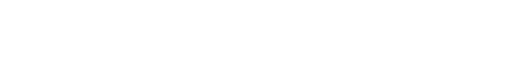
t = 0.00 s
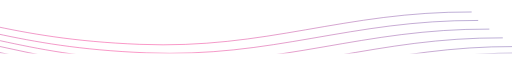
t = 1.25 s
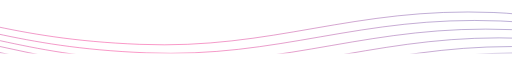
t = 2.50 s
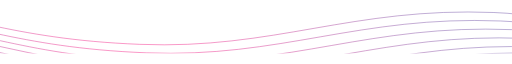
t = 3.75 s
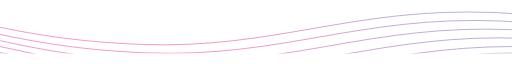
t = 5.00 s

The animated SVG that drew these frames (rendered in a browser with its animation timeline set to each time). Animation: 1 CSS @keyframes rule; one cycle of 5.00 s.

<svg class="active" width="100%" height="103" viewBox="0 0 1200 103" fill="none" xmlns="http://www.w3.org/2000/svg">
<g clip-path="url(#clip0_1062_1486)">
<g clip-path="url(#clip1_1062_1486)">
<path d="M-284.866 -5.95825C-90.0358 1.88713 12.3654 67.7527 327.636 80.448C642.906 93.1433 825.468 -7.55409 1157.57 5.81873C1352.4 13.6641 1454.8 79.5297 1770.07 92.225C2085.34 104.92 2267.9 4.22288 2600 17.5957" stroke="url(#paint0_linear_1062_1486)" stroke-opacity="0.64" stroke-width="1.5" stroke-linecap="round" stroke-linejoin="round" class="svg-elem-1"></path>
<path d="M-269.54 13.8932C-74.7096 21.7386 27.6917 87.6042 342.962 100.299C658.233 112.995 840.795 12.2974 1172.89 25.6703C1367.72 33.5156 1470.12 99.3812 1785.39 112.076C2100.66 124.772 2283.23 24.0744 2615.32 37.4473" stroke="url(#paint1_linear_1062_1486)" stroke-opacity="0.64" stroke-width="1.5" stroke-linecap="round" stroke-linejoin="round" class="svg-elem-2"></path>
<path d="M-243.408 34.1802C-48.5775 42.0256 53.8239 107.891 369.094 120.586C684.365 133.282 866.927 32.5845 1199.02 45.9573C1393.85 53.8027 1496.26 119.668 1811.53 132.363C2126.8 145.059 2309.36 44.3616 2641.46 57.7344" stroke="url(#paint2_linear_1062_1486)" stroke-opacity="0.64" stroke-width="1.5" stroke-linecap="round" stroke-linejoin="round" class="svg-elem-3"></path>
<path d="M-211.872 54.6842C-17.0414 62.5296 85.36 128.395 400.631 141.09C715.901 153.786 898.463 53.0884 1230.56 66.4612C1425.39 74.3066 1527.79 140.172 1843.06 152.867C2158.33 165.563 2340.89 64.8655 2672.99 78.2383" stroke="url(#paint3_linear_1062_1486)" stroke-opacity="0.64" stroke-width="1.5" stroke-linecap="round" stroke-linejoin="round" class="svg-elem-4"></path>
<path d="M-183.037 75.0796C11.7936 82.925 114.195 148.79 429.466 161.486C744.736 174.181 927.298 73.4839 1259.39 86.8567C1454.22 94.7021 1556.63 160.568 1871.9 173.263C2187.17 185.958 2369.73 85.261 2701.83 98.6338" stroke="url(#paint4_linear_1062_1486)" stroke-opacity="0.64" stroke-width="1.5" stroke-linecap="round" stroke-linejoin="round" class="svg-elem-5"></path>
<path d="M-167.489 90.1316C27.3411 97.9769 129.742 163.843 445.013 176.538C760.283 189.233 942.845 88.5357 1274.94 101.909C1469.77 109.754 1572.17 175.62 1887.44 188.315C2202.71 201.01 2385.28 100.313 2717.37 113.686" stroke="url(#paint5_linear_1062_1486)" stroke-opacity="0.64" stroke-width="1.5" stroke-linecap="round" stroke-linejoin="round" class="svg-elem-6"></path>
</g>
</g>
<defs>
<linearGradient id="paint0_linear_1062_1486" x1="1185.71" y1="-39.3547" x2="1179.5" y2="114.751" gradientUnits="userSpaceOnUse">
<stop stop-color="#1853AB"></stop>
<stop offset="1" stop-color="#F30075"></stop>
</linearGradient>
<linearGradient id="paint1_linear_1062_1486" x1="1201.03" y1="-19.5031" x2="1194.83" y2="134.602" gradientUnits="userSpaceOnUse">
<stop stop-color="#1853AB"></stop>
<stop offset="1" stop-color="#F30075"></stop>
</linearGradient>
<linearGradient id="paint2_linear_1062_1486" x1="1227.17" y1="0.783986" x2="1220.96" y2="154.889" gradientUnits="userSpaceOnUse">
<stop stop-color="#1853AB"></stop>
<stop offset="1" stop-color="#F30075"></stop>
</linearGradient>
<linearGradient id="paint3_linear_1062_1486" x1="1258.7" y1="21.2879" x2="1252.5" y2="175.393" gradientUnits="userSpaceOnUse">
<stop stop-color="#1853AB"></stop>
<stop offset="1" stop-color="#F30075"></stop>
</linearGradient>
<linearGradient id="paint4_linear_1062_1486" x1="1287.54" y1="41.6834" x2="1281.33" y2="195.789" gradientUnits="userSpaceOnUse">
<stop stop-color="#1853AB"></stop>
<stop offset="1" stop-color="#F30075"></stop>
</linearGradient>
<linearGradient id="paint5_linear_1062_1486" x1="1303.08" y1="56.7352" x2="1296.88" y2="210.841" gradientUnits="userSpaceOnUse">
<stop stop-color="#1853AB"></stop>
<stop offset="1" stop-color="#F30075"></stop>
</linearGradient>
<clipPath id="clip0_1062_1486">
<rect width="1200" height="103" fill="white" class="svg-elem-7"></rect>
</clipPath>
<clipPath id="clip1_1062_1486">
<rect width="1658" height="102" fill="white" transform="matrix(-1 0 0 1 1505 0)" class="svg-elem-8"></rect>
</clipPath>
</defs>

<style>
.active path {
  animation: draw 5s cubic-bezier(0.1, 0.7, 1.0, 0.1) forwards;
  animation-play-state: running;
}

@keyframes draw {
  0% {
    stroke-dasharray: 0 4000;
  }
  100% {
    stroke-dasharray: 4000 0;
  }
}
</style>
</svg>
